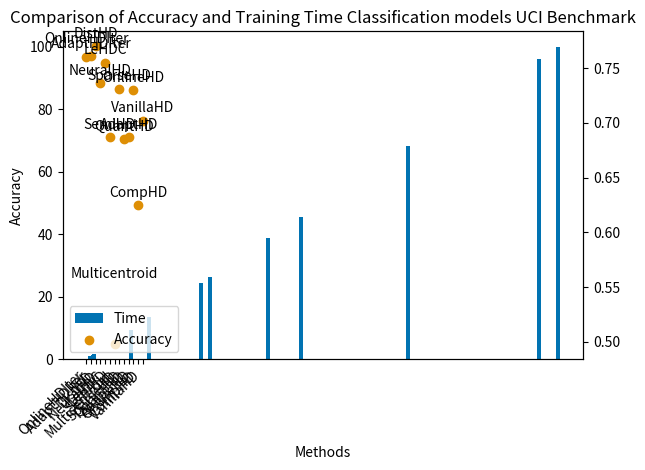

The matplotlib source for this figure:
import matplotlib.pyplot as plt
import seaborn as sns

# Set Seaborn color palette to coolwarm_r
sns.set_palette("colorblind")

# Sample data
methods = [
    "VanillaHD",
    "AdaptHD",
    "OnlineHD",
    "AdaptHDIter",
    "OnlineHDIter",
    "NeuralHD",
    "DistHD",
    "SparseHD",
    "QuantHD",
    "CompHD",
    "LeHDC",
    "SemiHD",
    "Multicentroid",
]
accuracy = [
    0.702,
    0.687,
    0.730,
    0.761,
    0.760,
    0.736,
    0.770,
    0.731,
    0.685,
    0.625,
    0.755,
    0.687,
    0.498,
]  # Example accuracy values (0 to 1)
time = [
    3.243,
    6.576,
    5.482,
    385.181,
    401.009,
    182.432,
    273.944,
    53.427,
    37.89,
    3.429,
    154.879,
    105.56,
    97.575,
]  # Example time values (in seconds)

# Normalize time values for better comparison
max_time = max(time)
normalized_time = [t / max_time * 100 for t in time]

# Sort data by accuracy in descending order
sorted_indices = sorted(range(len(time)), key=lambda k: time[k], reverse=True)
methods = [methods[i] for i in sorted_indices]
accuracy = [accuracy[i] for i in sorted_indices]
normalized_time = [normalized_time[i] for i in sorted_indices]

# Create subplots
fig, ax1 = plt.subplots()

# Create bar plot for accuracy (using a specific color)
bar_color = sns.color_palette()[0]  # Use the first color from the palette
ax1.bar(normalized_time, normalized_time, color=bar_color, label="Time")
ax1.set_xlabel("Methods")
ax1.set_ylabel("Accuracy")
ax1.tick_params(axis="y")

# Create secondary y-axis for time (using a different color)
line_color = sns.color_palette()[1]  # Use the third color from the palette
ax2 = ax1.twinx()
ax2.scatter(methods, accuracy, color=line_color, marker="o", label="Accuracy")

for idx, model in enumerate(methods):
    acc = accuracy[idx]
    if model == "Multicentroid":
        ax2.annotate(model, (idx, acc + 0.058), rotation=0, ha="center", va="bottom")
    elif model == "OnlineHDIter":
        ax2.annotate(model, (idx, acc + 0.010), rotation=0, ha="center", va="bottom")
    else:
        ax2.annotate(model, (idx, acc + 0.005), rotation=0, ha="center", va="bottom")

# Title and layout adjustments
plt.title(
    "Comparison of Accuracy and Training Time Classification models UCI Benchmark"
)
plt.xticks(rotation=45, ha="right")
ax1.set_xticklabels(methods, rotation=45, ha="right")

# Display legend
lines, labels = ax1.get_legend_handles_labels()
lines2, labels2 = ax2.get_legend_handles_labels()
ax2.legend(lines + lines2, labels + labels2, loc="lower left")

# Show the plot
plt.tight_layout()
plt.show()
